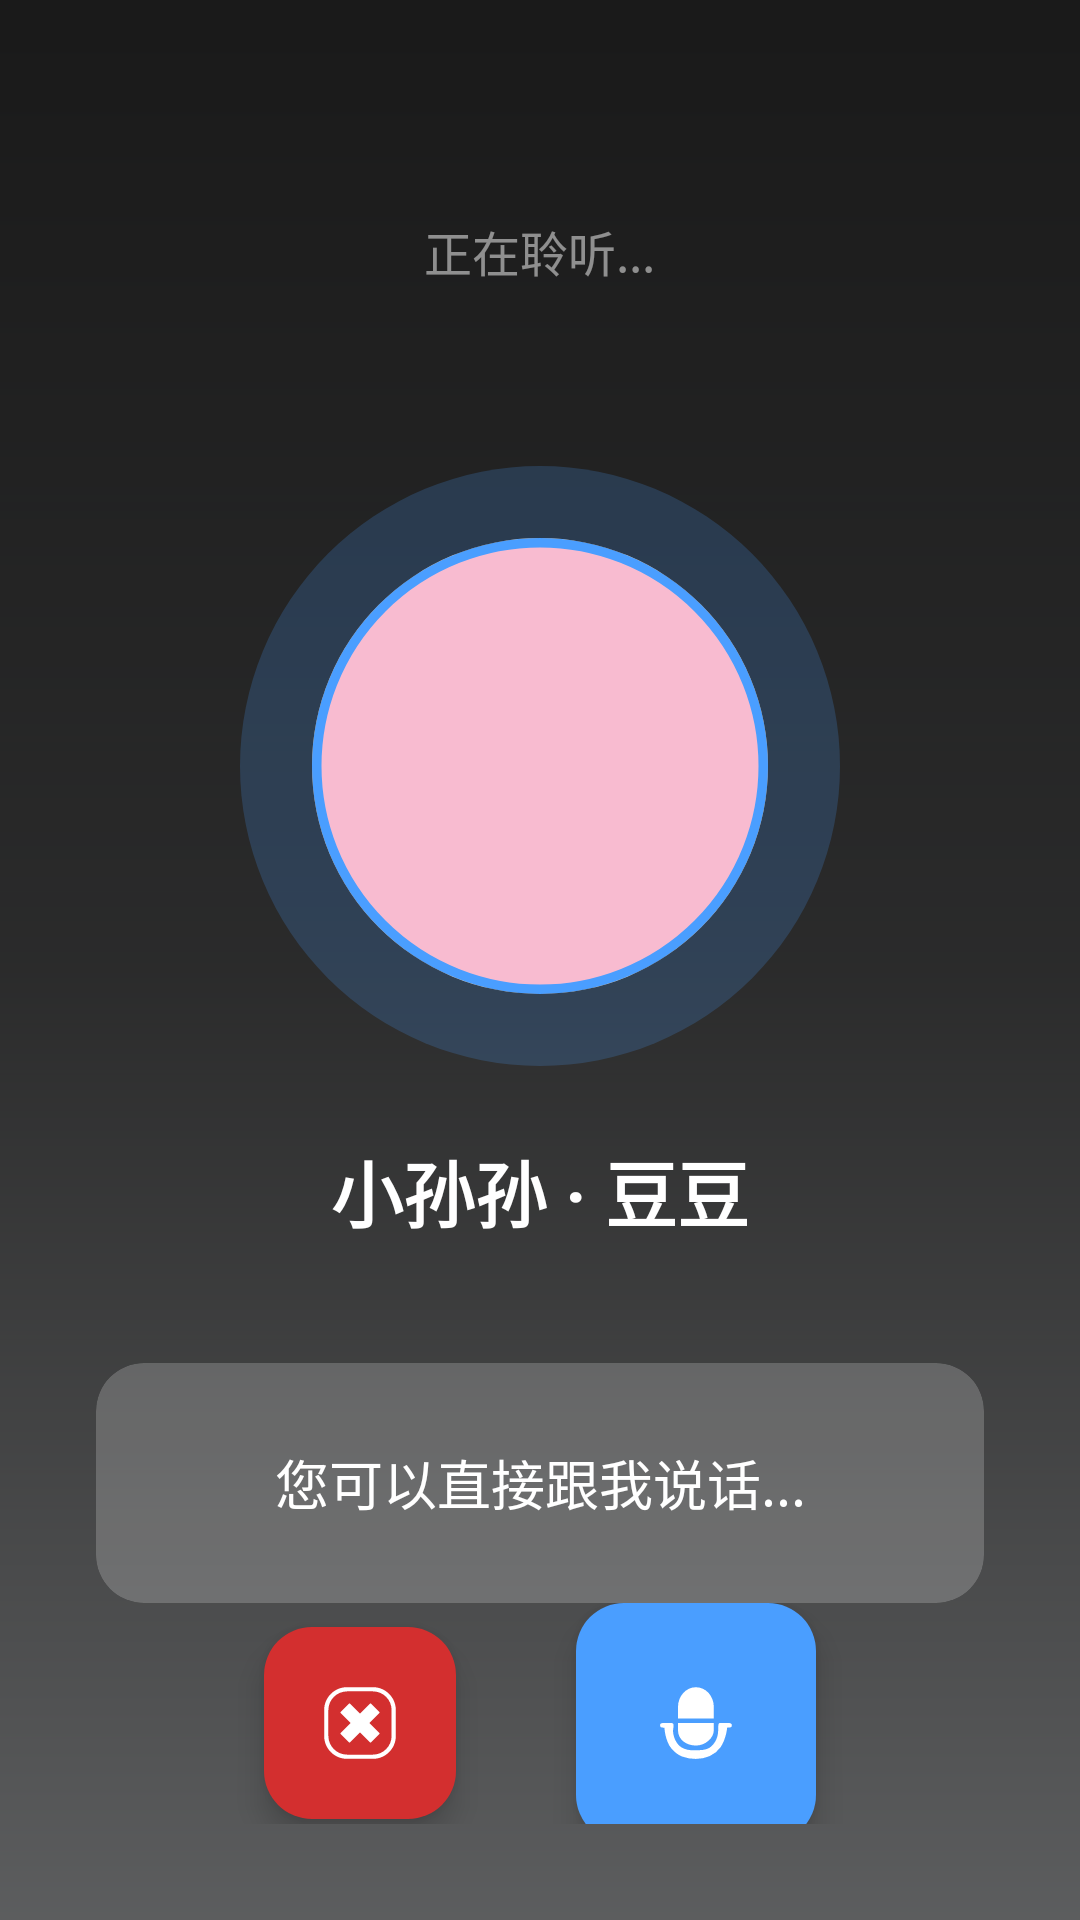

Layout XML and referenced resources for this Android screen:
<!-- AndroidManifest.xml: activity theme Theme.Material3.DayNight.NoActionBar -->
<!-- res/layout/activity_voice_chat.xml -->
<?xml version="1.0" encoding="utf-8"?>
<FrameLayout xmlns:android="http://schemas.android.com/apk/res/android"
    xmlns:app="http://schemas.android.com/apk/res-auto"
    android:layout_width="match_parent"
    android:layout_height="match_parent"
    android:background="#1A1A1A">

    
    <View
        android:layout_width="match_parent"
        android:layout_height="match_parent"
        android:background="@drawable/memory_bottom_fade"
        android:alpha="0.3" />

    <LinearLayout
        android:layout_width="match_parent"
        android:layout_height="match_parent"
        android:orientation="vertical"
        android:gravity="center_horizontal"
        android:padding="32dp">

        
        <TextView
            android:id="@+id/tv_chat_status"
            android:layout_width="wrap_content"
            android:layout_height="wrap_content"
            android:text="正在聆听..."
            android:textColor="#80FFFFFF"
            android:textSize="16sp"
            android:layout_marginTop="40dp" />

        
        <FrameLayout
            android:layout_width="200dp"
            android:layout_height="200dp"
            android:layout_marginTop="60dp">

            
            <View
                android:id="@+id/view_ripple"
                android:layout_width="match_parent"
                android:layout_height="match_parent"
                android:background="@drawable/ov_circle"
                android:backgroundTint="@color/companion_button_blue"
                android:alpha="0.2" />

            <com.google.android.material.imageview.ShapeableImageView
                android:id="@+id/iv_ai_avatar"
                android:layout_width="160dp"
                android:layout_height="160dp"
                android:layout_gravity="center"
                android:src="@drawable/avatar_placeholder"
                app:shapeAppearanceOverlay="@style/CircleImageStyle"
                android:padding="4dp"
                android:background="@color/white" />
        </FrameLayout>

        <TextView
            android:layout_width="wrap_content"
            android:layout_height="wrap_content"
            android:text="小孙孙 · 豆豆"
            android:textColor="@color/white"
            android:textSize="24sp"
            android:textStyle="bold"
            android:layout_marginTop="24dp" />

        
        <androidx.cardview.widget.CardView
            android:layout_width="match_parent"
            android:layout_height="wrap_content"
            android:layout_marginTop="40dp"
            app:cardBackgroundColor="#33FFFFFF"
            app:cardCornerRadius="16dp"
            app:cardElevation="0dp">
            <TextView
                android:id="@+id/tv_subtitle"
                android:layout_width="match_parent"
                android:layout_height="wrap_content"
                android:minHeight="80dp"
                android:padding="16dp"
                android:text="您可以直接跟我说话..."
                android:textColor="@color/white"
                android:textSize="18sp"
                android:gravity="center" />
        </androidx.cardview.widget.CardView>

        <View
            android:layout_width="match_parent"
            android:layout_height="0dp"
            android:layout_weight="1" />

        
        <LinearLayout
            android:layout_width="match_parent"
            android:layout_height="wrap_content"
            android:orientation="horizontal"
            android:gravity="center"
            android:layout_marginBottom="40dp">

            
            <com.google.android.material.floatingactionbutton.FloatingActionButton
                android:id="@+id/btn_end_chat"
                android:layout_width="wrap_content"
                android:layout_height="wrap_content"
                android:src="@drawable/close"
                app:backgroundTint="@color/eye_friendly_warning"
                app:tint="@color/white"
                app:fabCustomSize="64dp"
                android:layout_marginEnd="40dp" />

            
            <com.google.android.material.floatingactionbutton.FloatingActionButton
                android:id="@+id/btn_mute"
                android:layout_width="wrap_content"
                android:layout_height="wrap_content"
                android:src="@drawable/ic_mic"
                app:backgroundTint="@color/companion_button_blue"
                app:tint="@color/white"
                app:fabCustomSize="80dp" />

        </LinearLayout>

    </LinearLayout>

</FrameLayout>
<!-- resources referenced by this layout -->
<resources>
  <color name="companion_button_blue">#FF4A9EFF</color>
  <color name="eye_friendly_warning">#FFD32F2F</color>
  <color name="white">#FFFFFFFF</color>
  <!-- drawable avatar_placeholder (drawable) -->
  <?xml version="1.0" encoding="utf-8"?>
  <shape xmlns:android="http://schemas.android.com/apk/res/android"
      android:shape="oval">
      <size android:width="96dp" android:height="96dp" />
      <solid android:color="@color/companion_warm_pink" />
      <stroke android:width="2dp" android:color="@color/companion_button_blue" />
  </shape>
  <!-- drawable close (drawable) -->
  <vector xmlns:android="http://schemas.android.com/apk/res/android"
      android:width="200dp"
      android:height="200dp"
      android:viewportWidth="1024"
      android:viewportHeight="1024">
    <path
        android:pathData="M695.8,1022H328.2C148.5,1022 2,875.5 2,695.8V328.2C2,148.5 148.5,2 328.2,2h367.1c179.7,0 326.1,146.4 326.1,326.1v367.1c0.5,180.2 -145.9,326.7 -325.6,326.7zM328.2,62.5c-146.4,0 -266.2,119.3 -266.2,266.2v367.1c0,146.4 119.3,266.2 266.2,266.2h367.1c146.4,0 266.2,-119.3 266.2,-266.2V328.2c0,-146.4 -119.3,-266.2 -266.2,-266.2H328.2z"
        android:fillColor="#484A73"/>
    <path
        android:pathData="M355.8,788l-119.3,-119.3c-3.6,-3.6 -3.6,-9.7 0,-13.3L655.4,236c3.6,-3.6 9.7,-3.6 13.3,0l119.3,119.3c3.6,3.6 3.6,9.7 0,13.3L368.6,788c-3.6,3.6 -9.2,3.6 -12.8,0z"
        android:fillColor="#FFFFFF"/>
    <path
        android:pathData="M788,668.2l-119.3,119.3c-3.6,3.6 -9.7,3.6 -13.3,0L236,368.6c-3.6,-3.6 -3.6,-9.7 0,-13.3l119.3,-119.3c3.6,-3.6 9.7,-3.6 13.3,0l418.8,418.8c4.1,4.1 4.1,9.7 0.5,13.3z"
        android:fillColor="#FFFFFF"/>
  </vector>
  <!-- drawable ic_mic (drawable) -->
  <vector xmlns:android="http://schemas.android.com/apk/res/android"
      android:width="200dp"
      android:height="200dp"
      android:viewportWidth="1024"
      android:viewportHeight="1024">
    <path
        android:pathData="M764.9,447.5l-508.9,0 0,-163.8q0,-57.3 20,-108.5t54.3,-89.6 80.9,-60.4 99.8,-22 99.8,22 80.9,60.4 53.8,89.6 19.5,108.5l0,163.8zM511,832.5q-52.2,0 -98.8,-15.4t-80.9,-43.5 -54.8,-68.6 -20.5,-90.6l0,-70.7 0,-30.7 508.9,0 0,101.4q0,41 -20,79.9t-54.8,69.6 -80.9,49.7 -98.3,18.9zM965.6,512q29.7,0 43,7.2t13.3,24.6q0,22.5 -13.8,28.2t-35.3,5.6l-17.4,0q-5.1,49.2 -17.4,98.3 -11.3,43 -30.2,91.6t-48.6,91.6q-57.3,78.8 -148.5,121.3t-200.7,42.5q-108.5,0 -195.1,-34.3t-154.1,-116.2q-33.8,-41 -53.2,-92.2t-29.7,-96.3q-11.3,-52.2 -15.4,-105.5l-12.3,0q-33.8,-1 -41.5,-9.2t-7.7,-28.7q0,-18.4 16.4,-23.6t42,-5.1q25.6,-1 46.1,-0.5t32.8,-0.5q21.5,0 32.8,3.1t15.9,9.2 4.6,17.4l0,25.6q0,9.2 -3.6,28.7t-1.5,47.6 12.3,65.5 37.9,81.4q26.6,44 64.5,67.1t76.8,32.8 74.2,10.2 57.9,0.5q35.8,-1 70.1,-2.6t65.5,-9.7 59.9,-25.1 54.3,-49.7q27.6,-34.8 41.5,-68.6t19.5,-63.5 6.1,-55.8 1.5,-47.6q1,-27.6 3.1,-41.5t8.2,-18.9 17.4,-5.1l29.7,0 78.8,0z"
        android:fillColor="#2c2c2c"/>
  </vector>
  <!-- drawable memory_bottom_fade (drawable) -->
  <?xml version="1.0" encoding="utf-8"?>
  <shape xmlns:android="http://schemas.android.com/apk/res/android"
      android:shape="rectangle">
  
      <gradient
          android:angle="270"
          android:startColor="#00F7FBFF"
          android:centerColor="#40F7FBFF"
          android:endColor="#FFF7FBFF" />
  </shape>
  <!-- drawable ov_circle (drawable) -->
  <?xml version="1.0" encoding="utf-8"?>
  <shape xmlns:android="http://schemas.android.com/apk/res/android"
      android:shape="oval">
      <size android:width="10dp" android:height="10dp" />
      <solid android:color="@color/white" />
      <stroke android:width="0dp" android:color="@color/white" />
  </shape>
  <style name="CircleImageStyle" parent="CircleImage" />
  <color name="companion_warm_pink">#FFF8BBD0</color>
  <style name="CircleImage" parent="ShapeAppearance.Material3.SmallComponent">
          <item name="cornerSize">50%</item>
      </style>
</resources>
